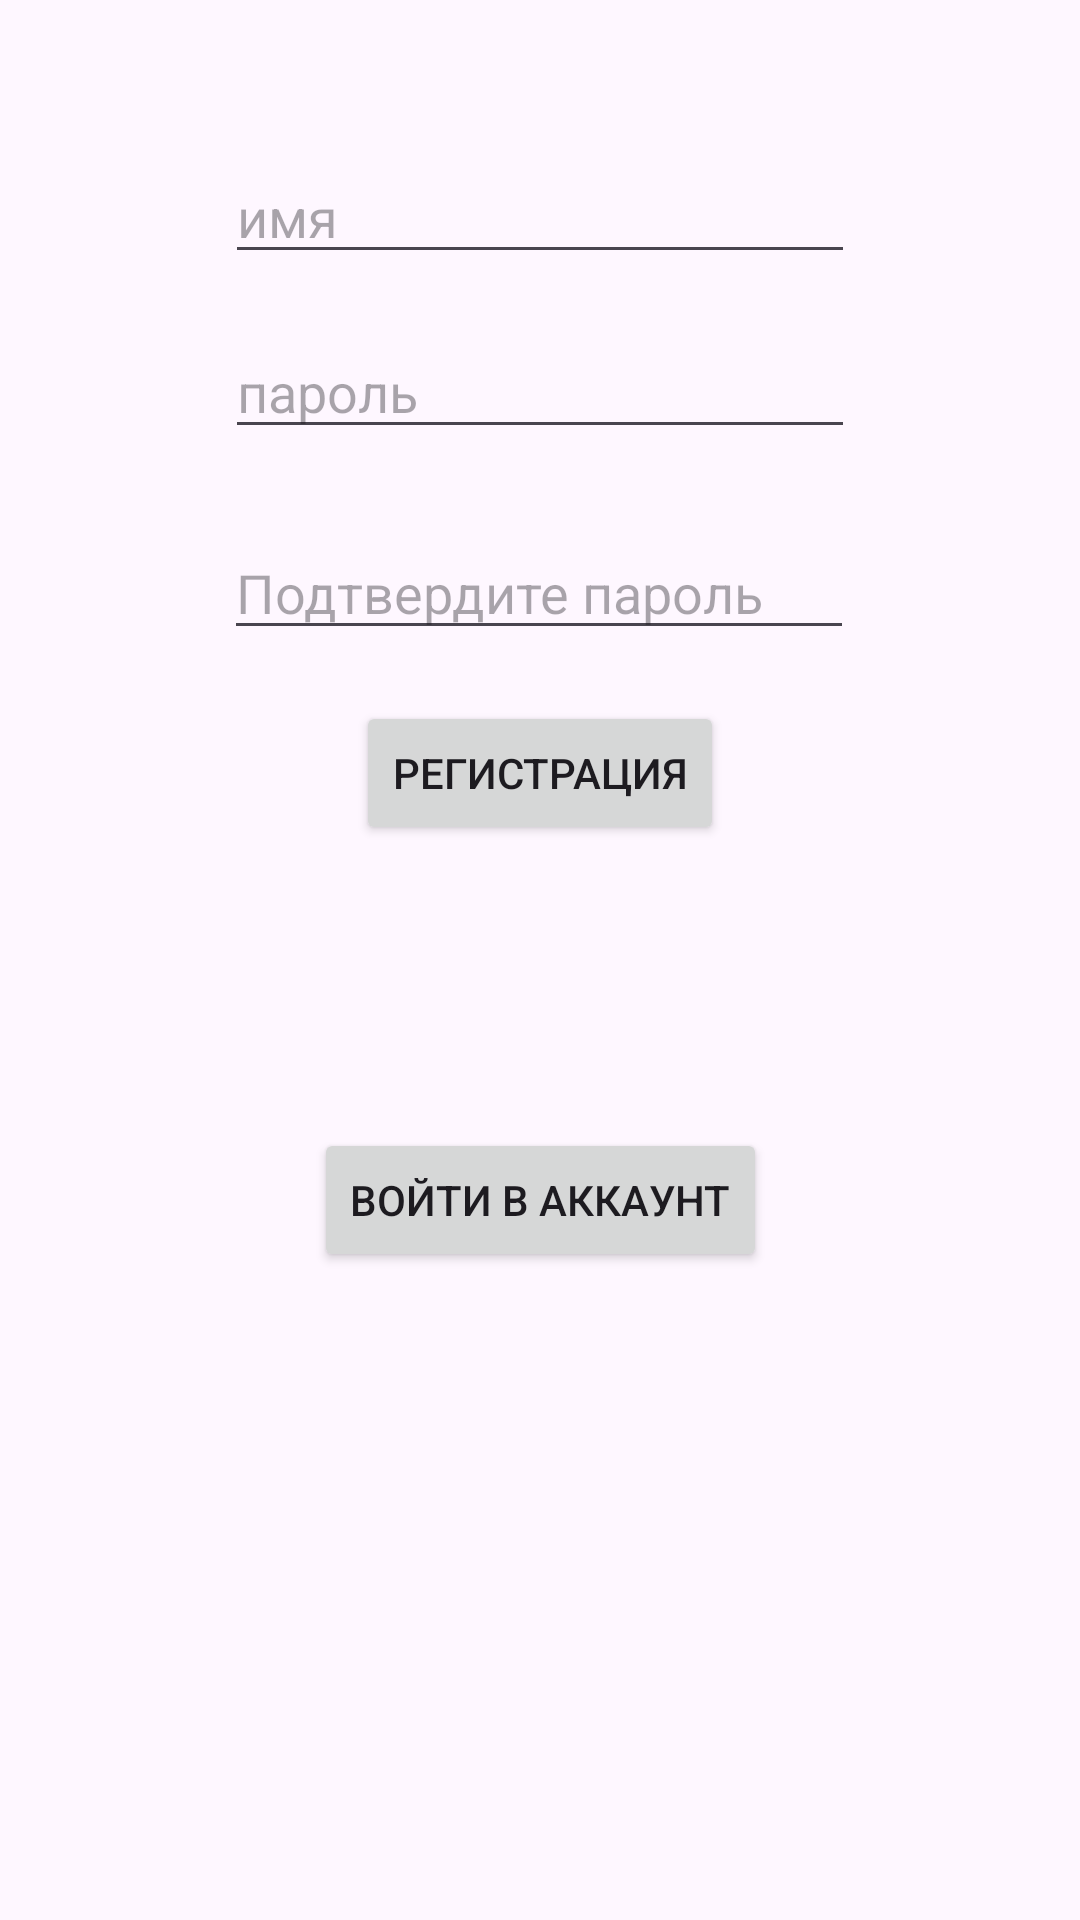

Here is an Android app screen rendered from its layout file. Give the layout XML and the strings, colors and styles it references.
<!-- AndroidManifest.xml: application theme Theme.Hackathon1 -->
<!-- res/layout/activity_main.xml -->
<?xml version="1.0" encoding="utf-8"?>
<androidx.constraintlayout.widget.ConstraintLayout xmlns:android="http://schemas.android.com/apk/res/android"
    xmlns:app="http://schemas.android.com/apk/res-auto"
    xmlns:tools="http://schemas.android.com/tools"
    android:layout_width="match_parent"
    android:layout_height="match_parent"
    android:orientation="vertical"
    tools:context=".MainActivity">

    <EditText
        android:id="@+id/usernameEditText"
        android:layout_width="wrap_content"
        android:layout_height="wrap_content"
        android:layout_marginTop="50dp"
        android:ems="10"
        android:hint="@string/user_name"
        android:inputType="text"
        app:layout_constraintEnd_toEndOf="parent"
        app:layout_constraintStart_toStartOf="parent"
        app:layout_constraintTop_toTopOf="parent" />

    <EditText
        android:id="@+id/passwordEditText"
        android:layout_width="wrap_content"
        android:layout_height="wrap_content"
        android:layout_marginTop="17dp"
        android:ems="10"
        android:hint="@string/user_password"
        android:inputType="text"
        app:layout_constraintEnd_toEndOf="parent"
        app:layout_constraintStart_toStartOf="parent"
        app:layout_constraintTop_toBottomOf="@+id/usernameEditText" />

    <EditText
        android:id="@+id/confirmPasswordEditText"
        android:layout_width="wrap_content"
        android:layout_height="wrap_content"
        android:layout_marginTop="84dp"
        android:ems="10"
        android:hint="@string/user_password2"
        android:inputType="text"
        app:layout_constraintEnd_toEndOf="parent"
        app:layout_constraintHorizontal_bias="0.497"
        app:layout_constraintStart_toStartOf="parent"
        app:layout_constraintTop_toBottomOf="@+id/usernameEditText" />

    <Button
        android:id="@+id/registerButton"
        android:layout_width="wrap_content"
        android:layout_height="wrap_content"
        android:layout_marginTop="84dp"
        android:text="@string/registrate"
        app:layout_constraintEnd_toEndOf="parent"
        app:layout_constraintStart_toStartOf="parent"
        app:layout_constraintTop_toBottomOf="@+id/passwordEditText" />

    <TextView
        android:id="@+id/tv_result"
        android:layout_width="wrap_content"
        android:layout_height="wrap_content"
        android:layout_marginStart="24dp"
        android:layout_marginTop="32dp"
        app:layout_constraintStart_toStartOf="@+id/registerButton"
        app:layout_constraintTop_toBottomOf="@+id/registerButton"
        tools:text="@string/tv_result_test" />

    <Button
        android:id="@+id/btnGoToLogin"
        android:layout_width="wrap_content"
        android:layout_height="wrap_content"
        android:layout_marginBottom="216dp"
        android:text="@string/go_to_registration"
        app:layout_constraintBottom_toBottomOf="parent"
        app:layout_constraintEnd_toEndOf="parent"
        app:layout_constraintStart_toStartOf="parent" />

</androidx.constraintlayout.widget.ConstraintLayout>
<!-- resources referenced by this layout -->
<resources>
  <string name="go_to_registration">войти в аккаунт</string>
  <string name="registrate">регистрация</string>
  <string name="tv_result_test">tv_result_test</string>
  <string name="user_name">имя</string>
  <string name="user_password">пароль</string>
  <string name="user_password2">Подтвердите пароль</string>
  <style name="Theme.Hackathon1" parent="Base.Theme.Hackathon1" />
  <style name="Base.Theme.Hackathon1" parent="Theme.Material3.DayNight.NoActionBar">
          
          
      </style>
</resources>
